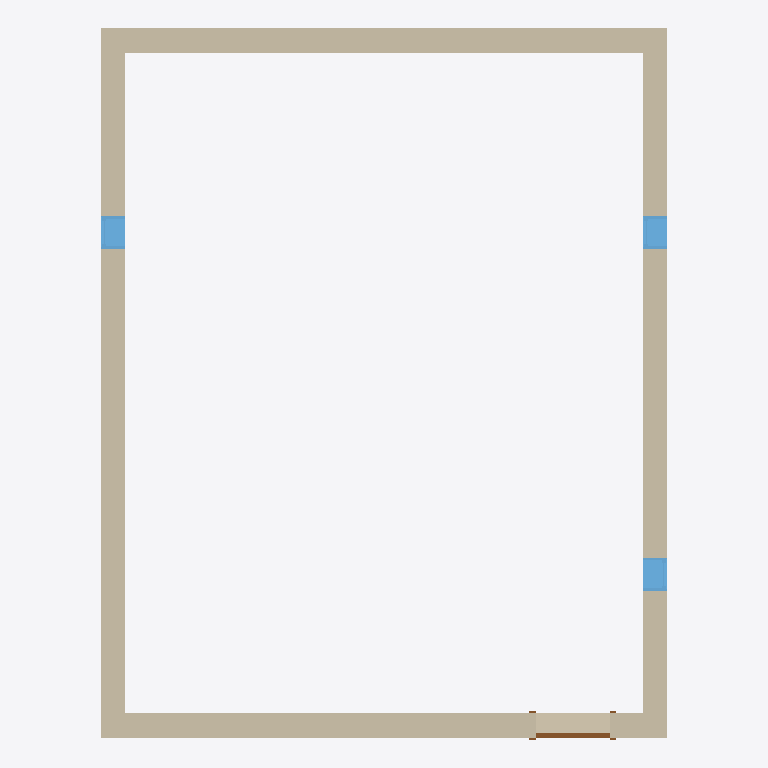
Plan cut of the same IFC building model at storey 'Livello 1' (level 0.00 m, cut at 1.40 m), seen from above with north up, elements coloured by IFC class: 4 walls (beige), 3 windows (light blue), 1 door (brown). Cut surfaces are drawn darker.
Extent 7.0 m × 8.7 m × 3.3 m (x, y, z). Storeys (6): Magrone B.O. at -4.60 m; Magrone T.O. at -4.30 m; Soletta T.O. at -4.00 m; Muro di fondazione T.O. at -0.30 m; Livello 1 at 0.00 m; Livello 2 at 4.00 m. Elements (9): 4 IfcWallStandardCase, 3 IfcWindow, 1 IfcDoor, 1 IfcSlab.

HEADER;
FILE_DESCRIPTION(('ViewDefinition [CoordinationView_V2.0]'),'2;1');
FILE_NAME('0001','2024-02-09T14:09:27',(''),(''),'ODA IFC SDK 22.8','22.1.30.34 - Exporter 22.1.30.34 - Alternate UI 22.1.30.34','');
FILE_SCHEMA(('IFC2X3'));
ENDSEC;
DATA;
#93=IFCPROJECT('3oOUCz5MH3W89GXWN6euvu',#20,'0001',$,$,'IFC_Example','Stato',(#88),#85);
#121=IFCSITE('3oOUCz5MH3W89GXWN6euvw',#20,'Default',$,$,#120,$,$,.ELEMENT.,$,$,$,$,$);
#95=IFCBUILDING('3oOUCz5MH3W89GXWN6euvv',#20,'Corpo U',$,$,#16,$,'Corpo U',.ELEMENT.,$,$,$);
#99=IFCBUILDINGSTOREY('3oOUCz5MH3W89GXWKvN6Q$',#20,'Magrone B.O.',$,'Livello:Estremità 8 mm',#98,$,'Magrone B.O.',.ELEMENT.,-4.6);
#103=IFCBUILDINGSTOREY('3oOUCz5MH3W89GXWKvN6QH',#20,'Magrone T.O.',$,'Livello:Estremità 8 mm',#102,$,'Magrone T.O.',.ELEMENT.,-4.300000000000001);
#107=IFCBUILDINGSTOREY('3oOUCz5MH3W89GXWKvN6Tz',#20,'Soletta T.O.',$,'Livello:Estremità 8 mm',#106,$,'Soletta T.O.',.ELEMENT.,-3.9999999999999996);
#111=IFCBUILDINGSTOREY('3oOUCz5MH3W89GXWKvN6TN',#20,'Muro di fondazione T.O.',$,'Livello:Estremità 8 mm',#110,$,'Muro di fondazione T.O.',.ELEMENT.,-0.29999999999999993);
#114=IFCBUILDINGSTOREY('3oOUCz5MH3W89GXWKvN73h',#20,'Livello 1',$,'Livello:Estremità 8 mm',#113,$,'Livello 1',.ELEMENT.,0.0);
#118=IFCBUILDINGSTOREY('3oOUCz5MH3W89GXWKvN7kd',#20,'Livello 2',$,'Livello:Estremità 8 mm',#117,$,'Livello 2',.ELEMENT.,3.9999999999999996);
#223=IFCWALLSTANDARDCASE('0$CYqWTNP8uQBKYDk_CPC2',#20,'Muro di base:Generico - 300 mm:138364',$,'Muro di base:Generico - 300 mm',#211,#222,'138364');
#177=IFCWALLSTANDARDCASE('0$CYqWTNP8uQBKYDk_CPIs',#20,'Muro di base:Generico - 300 mm:138184',$,'Muro di base:Generico - 300 mm',#165,#176,'138184');
#140=IFCWALLSTANDARDCASE('0$CYqWTNP8uQBKYDk_CPGR',#20,'Muro di base:Generico - 300 mm:138085',$,'Muro di base:Generico - 300 mm',#124,#139,'138085');
#200=IFCWALLSTANDARDCASE('0$CYqWTNP8uQBKYDk_CPDh',#20,'Muro di base:Generico - 300 mm:138261',$,'Muro di base:Generico - 300 mm',#188,#199,'138261');
#391=IFCWINDOW('0$CYqWTNP8uQBKYDk_CP4p',#20,'Fisso:0406 x 0610mm:138829',$,'Fisso:0406 x 0610mm',#877,#387,'138829',0.6099999999999989,0.406);
#408=IFCWINDOW('0$CYqWTNP8uQBKYDk_CP7e',#20,'Fisso:0406 x 0610mm:138902',$,'Fisso:0406 x 0610mm',#892,#404,'138902',0.6099999999999989,0.40599999999999975);
#421=IFCWINDOW('0$CYqWTNP8uQBKYDk_CP60',#20,'Fisso:0406 x 0610mm:139006',$,'Fisso:0406 x 0610mm',#922,#417,'139006',0.6099999999999989,0.40599999999999975);
#299=IFCDOOR('0$CYqWTNP8uQBKYDk_CPEE',#20,'Riquadro singolo:0915 x 2134mm:138480',$,'Riquadro singolo:0915 x 2134mm',#907,#295,'138480',2.1339999999999995,0.9150000000000005);
ENDSEC;